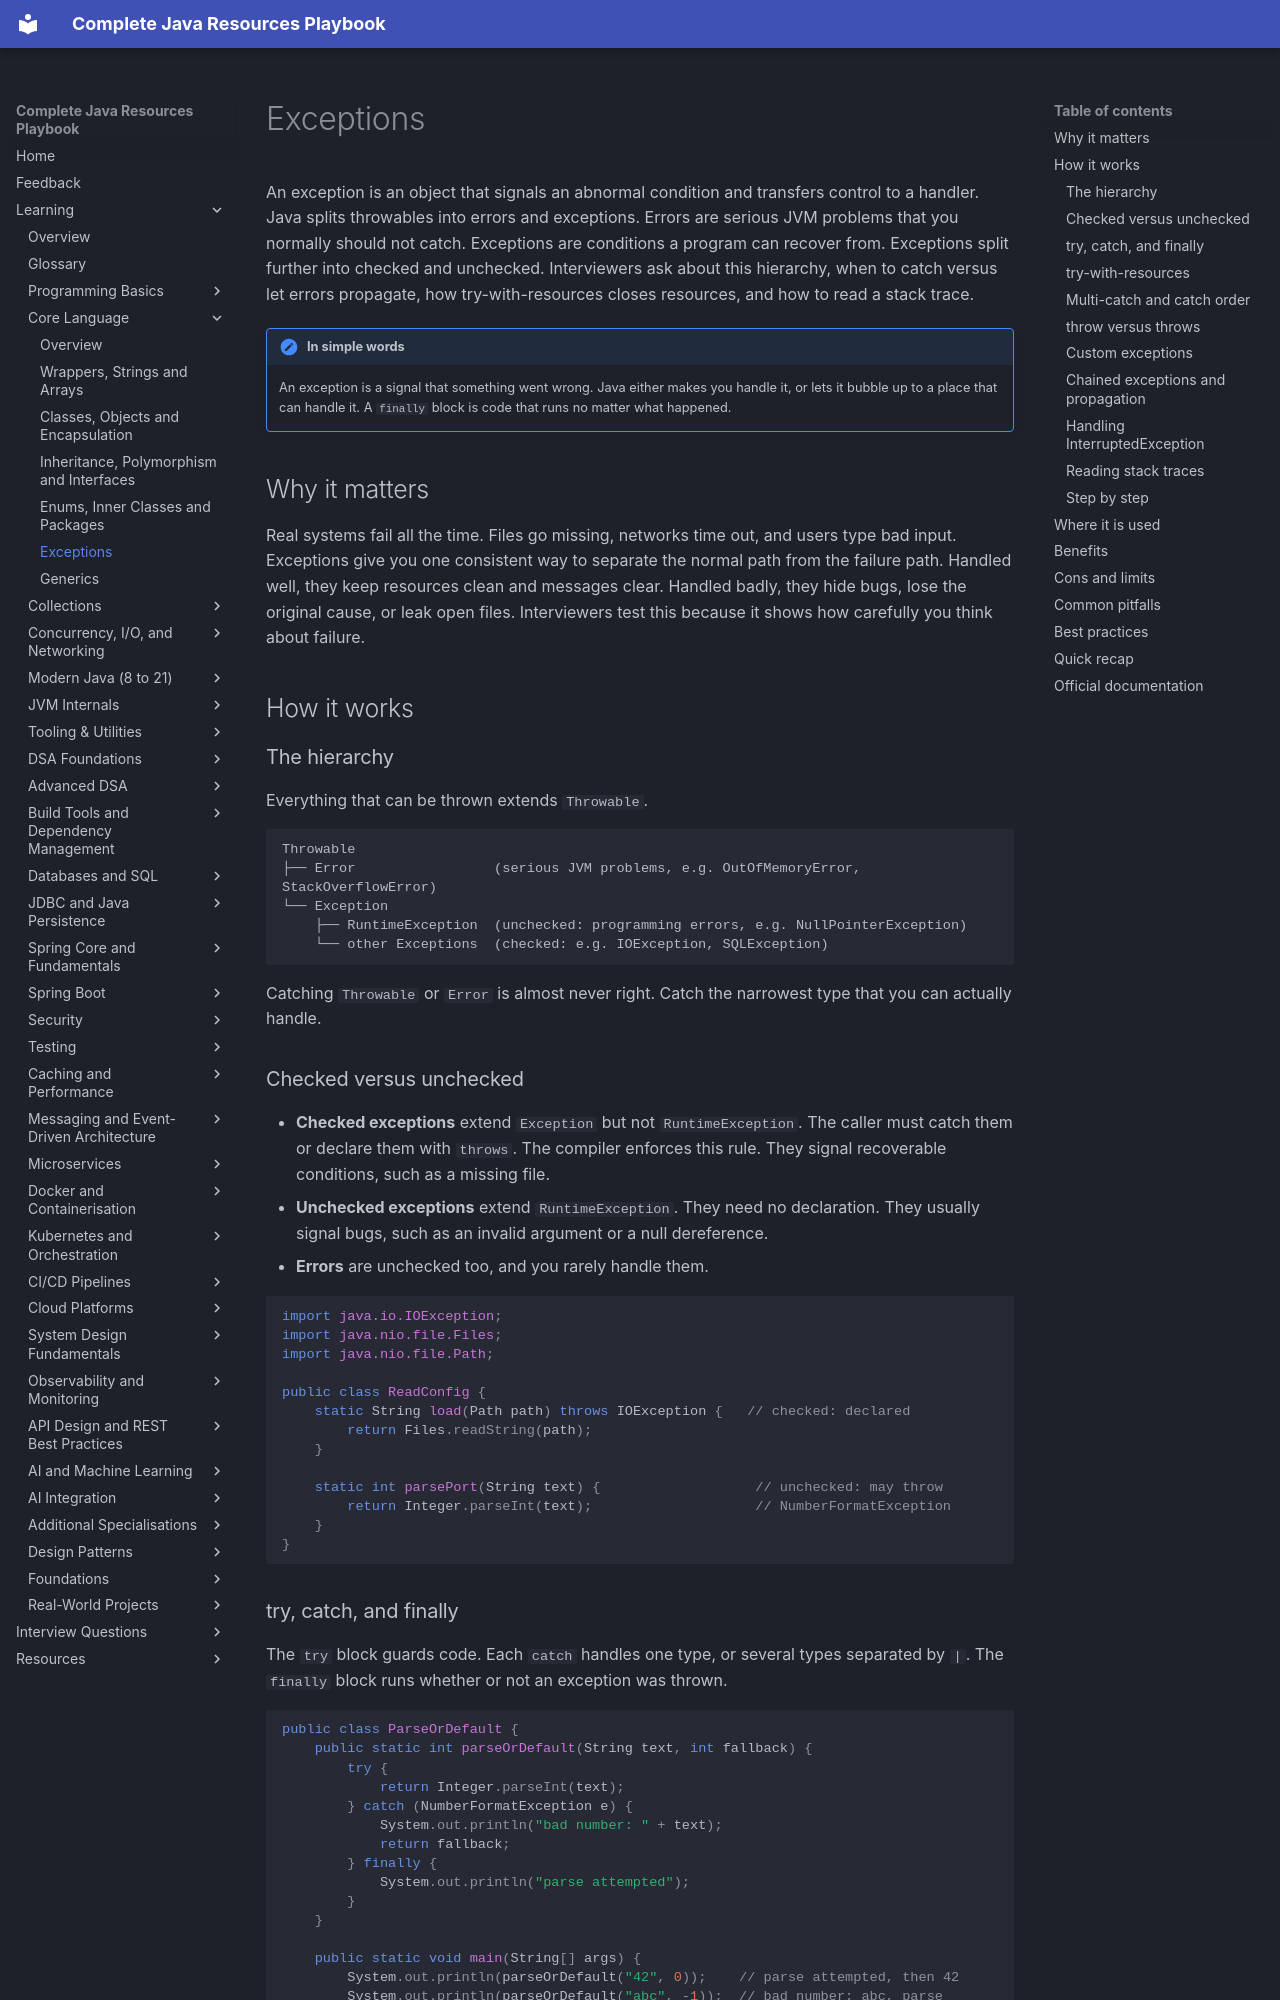

repository: AthiraMohan14/Complete-Java-Resource-PlayBook · page: learning/02a-core-language/exceptions/index.html · generator: mkdocs

# Exceptions

An exception is an object that signals an abnormal condition and transfers control to a handler. Java splits throwables into errors and exceptions. Errors are serious JVM problems that you normally should not catch. Exceptions are conditions a program can recover from. Exceptions split further into checked and unchecked. Interviewers ask about this hierarchy, when to catch versus let errors propagate, how try-with-resources closes resources, and how to read a stack trace.

!!! note "In simple words"
    An exception is a signal that something went wrong. Java either makes you handle it, or lets it bubble up to a place that can handle it. A `finally` block is code that runs no matter what happened.

## Why it matters

Real systems fail all the time. Files go missing, networks time out, and users type bad input. Exceptions give you one consistent way to separate the normal path from the failure path. Handled well, they keep resources clean and messages clear. Handled badly, they hide bugs, lose the original cause, or leak open files. Interviewers test this because it shows how carefully you think about failure.

## How it works

### The hierarchy

Everything that can be thrown extends `Throwable`.

```text
Throwable
├── Error                 (serious JVM problems, e.g. OutOfMemoryError, StackOverflowError)
└── Exception
    ├── RuntimeException  (unchecked: programming errors, e.g. NullPointerException)
    └── other Exceptions  (checked: e.g. IOException, SQLException)
```

Catching `Throwable` or `Error` is almost never right. Catch the narrowest type that you can actually handle.

### Checked versus unchecked

- **Checked exceptions** extend `Exception` but not `RuntimeException`. The caller must catch them or declare them with `throws`. The compiler enforces this rule. They signal recoverable conditions, such as a missing file.
- **Unchecked exceptions** extend `RuntimeException`. They need no declaration. They usually signal bugs, such as an invalid argument or a null dereference.
- **Errors** are unchecked too, and you rarely handle them.

```java
import java.io.IOException;
import java.nio.file.Files;
import java.nio.file.Path;

public class ReadConfig {
    static String load(Path path) throws IOException {   // checked: declared
        return Files.readString(path);
    }

    static int parsePort(String text) {                   // unchecked: may throw
        return Integer.parseInt(text);                    // NumberFormatException
    }
}
```
